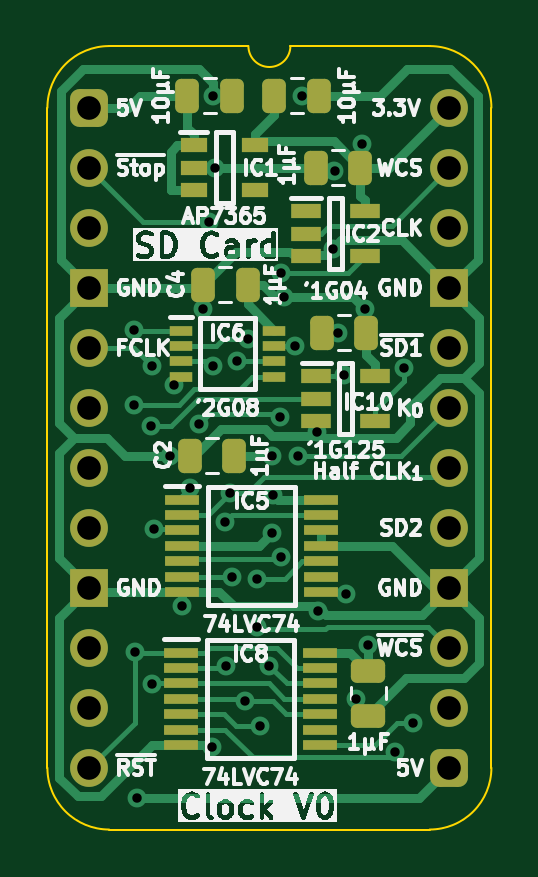
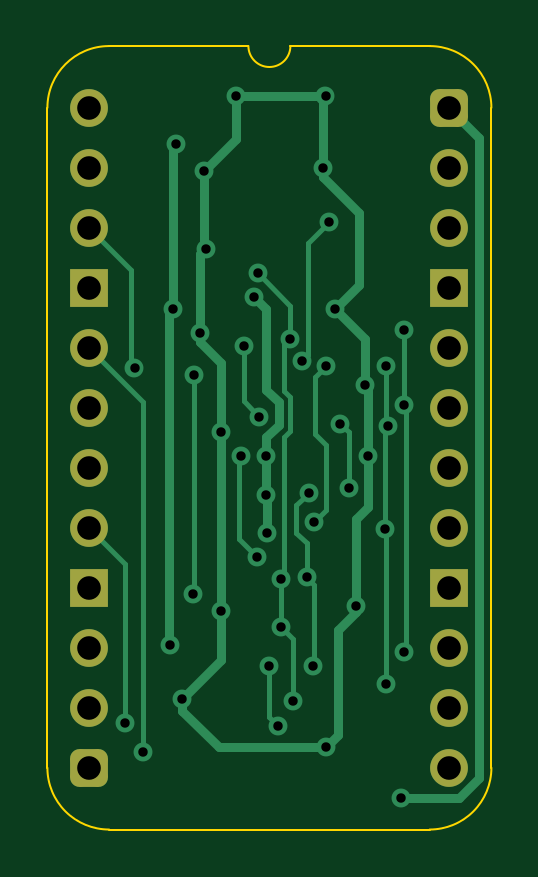
Circuit board: 11 layer files. Board 18.8 x 33.2 mm.
- bottom_copper: SD Card Clock-B_Cu.gbl (10428 bytes)
- bottom_mask: SD Card Clock-B_Mask.gbs (1786 bytes)
- paste: SD Card Clock-B_Paste.gbp (469 bytes)
- bottom_silk: SD Card Clock-B_Silkscreen.gbo (470 bytes)
- outline: SD Card Clock-Edge_Cuts.gm1 (1106 bytes)
- top_copper: SD Card Clock-F_Cu.gtl (21186 bytes)
- top_mask: SD Card Clock-F_Mask.gts (4080 bytes)
- paste: SD Card Clock-F_Paste.gtp (3326 bytes)
- top_silk: SD Card Clock-F_Silkscreen.gto (91063 bytes)
- drill: SD Card Clock-NPTH.drl (277 bytes)
- drill: SD Card Clock-PTH.drl (1483 bytes)

=== bottom_copper: SD Card Clock-B_Cu.gbl (10428 bytes, source omitted) ===
=== bottom_mask: SD Card Clock-B_Mask.gbs (1786 bytes, source withheld) ===
=== paste: SD Card Clock-B_Paste.gbp ===
%TF.GenerationSoftware,KiCad,Pcbnew,8.0.7*%
%TF.CreationDate,2025-01-05T16:52:55+02:00*%
%TF.ProjectId,SD Card Clock,53442043-6172-4642-9043-6c6f636b2e6b,V0*%
%TF.SameCoordinates,Original*%
%TF.FileFunction,Paste,Bot*%
%TF.FilePolarity,Positive*%
%FSLAX46Y46*%
G04 Gerber Fmt 4.6, Leading zero omitted, Abs format (unit mm)*
G04 Created by KiCad (PCBNEW 8.0.7) date 2025-01-05 16:52:55*
%MOMM*%
%LPD*%
G01*
G04 APERTURE LIST*
G04 APERTURE END LIST*
M02*

=== bottom_silk: SD Card Clock-B_Silkscreen.gbo ===
%TF.GenerationSoftware,KiCad,Pcbnew,8.0.7*%
%TF.CreationDate,2025-01-05T16:52:55+02:00*%
%TF.ProjectId,SD Card Clock,53442043-6172-4642-9043-6c6f636b2e6b,V0*%
%TF.SameCoordinates,Original*%
%TF.FileFunction,Legend,Bot*%
%TF.FilePolarity,Positive*%
%FSLAX46Y46*%
G04 Gerber Fmt 4.6, Leading zero omitted, Abs format (unit mm)*
G04 Created by KiCad (PCBNEW 8.0.7) date 2025-01-05 16:52:55*
%MOMM*%
%LPD*%
G01*
G04 APERTURE LIST*
G04 APERTURE END LIST*
M02*

=== outline: SD Card Clock-Edge_Cuts.gm1 ===
%TF.GenerationSoftware,KiCad,Pcbnew,8.0.7*%
%TF.CreationDate,2025-01-05T16:52:55+02:00*%
%TF.ProjectId,SD Card Clock,53442043-6172-4642-9043-6c6f636b2e6b,V0*%
%TF.SameCoordinates,Original*%
%TF.FileFunction,Profile,NP*%
%FSLAX46Y46*%
G04 Gerber Fmt 4.6, Leading zero omitted, Abs format (unit mm)*
G04 Created by KiCad (PCBNEW 8.0.7) date 2025-01-05 16:52:55*
%MOMM*%
%LPD*%
G01*
G04 APERTURE LIST*
%TA.AperFunction,Profile*%
%ADD10C,0.100000*%
%TD*%
G04 APERTURE END LIST*
D10*
%TO.C,J2*%
X-1778000Y-27940000D02*
X-1778000Y0D01*
X6731000Y2616200D02*
X835732Y2613732D01*
X14404267Y2613733D02*
X8509000Y2616200D01*
X14404268Y-30553732D02*
X835733Y-30553733D01*
X17018000Y-27940000D02*
X17017999Y1D01*
X-1778000Y0D02*
G75*
G02*
X835732Y2613732I2613731J1D01*
G01*
X835733Y-30553733D02*
G75*
G02*
X-1778000Y-27940000I-6J2613727D01*
G01*
X8509000Y2616200D02*
G75*
G02*
X6731000Y2616200I-889000J0D01*
G01*
X14404267Y2613733D02*
G75*
G02*
X17018003Y1I-17J-2613753D01*
G01*
X17018000Y-27940000D02*
G75*
G02*
X14404268Y-30553730I-2613730J0D01*
G01*
%TD*%
M02*

=== top_copper: SD Card Clock-F_Cu.gtl (21186 bytes, source omitted) ===
=== top_mask: SD Card Clock-F_Mask.gts ===
%TF.GenerationSoftware,KiCad,Pcbnew,8.0.7*%
%TF.CreationDate,2025-01-05T16:52:55+02:00*%
%TF.ProjectId,SD Card Clock,53442043-6172-4642-9043-6c6f636b2e6b,V0*%
%TF.SameCoordinates,Original*%
%TF.FileFunction,Soldermask,Top*%
%TF.FilePolarity,Negative*%
%FSLAX46Y46*%
G04 Gerber Fmt 4.6, Leading zero omitted, Abs format (unit mm)*
G04 Created by KiCad (PCBNEW 8.0.7) date 2025-01-05 16:52:55*
%MOMM*%
%LPD*%
G01*
G04 APERTURE LIST*
G04 Aperture macros list*
%AMRoundRect*
0 Rectangle with rounded corners*
0 $1 Rounding radius*
0 $2 $3 $4 $5 $6 $7 $8 $9 X,Y pos of 4 corners*
0 Add a 4 corners polygon primitive as box body*
4,1,4,$2,$3,$4,$5,$6,$7,$8,$9,$2,$3,0*
0 Add four circle primitives for the rounded corners*
1,1,$1+$1,$2,$3*
1,1,$1+$1,$4,$5*
1,1,$1+$1,$6,$7*
1,1,$1+$1,$8,$9*
0 Add four rect primitives between the rounded corners*
20,1,$1+$1,$2,$3,$4,$5,0*
20,1,$1+$1,$4,$5,$6,$7,0*
20,1,$1+$1,$6,$7,$8,$9,0*
20,1,$1+$1,$8,$9,$2,$3,0*%
G04 Aperture macros list end*
%ADD10R,1.250000X0.600000*%
%ADD11RoundRect,0.250000X-0.250000X-0.475000X0.250000X-0.475000X0.250000X0.475000X-0.250000X0.475000X0*%
%ADD12R,1.150000X0.600000*%
%ADD13RoundRect,0.250000X-0.475000X0.250000X-0.475000X-0.250000X0.475000X-0.250000X0.475000X0.250000X0*%
%ADD14RoundRect,0.250000X0.250000X0.475000X-0.250000X0.475000X-0.250000X-0.475000X0.250000X-0.475000X0*%
%ADD15R,1.475000X0.450000*%
%ADD16R,0.950000X0.450000*%
%ADD17RoundRect,0.400000X-0.400000X-0.400000X0.400000X-0.400000X0.400000X0.400000X-0.400000X0.400000X0*%
%ADD18O,1.600000X1.600000*%
%ADD19R,1.600000X1.600000*%
G04 APERTURE END LIST*
D10*
%TO.C,IC10*%
X9607000Y-11369000D03*
X9607000Y-12319000D03*
X9607000Y-13269000D03*
X12107000Y-13269000D03*
X12107000Y-11369000D03*
%TD*%
D11*
%TO.C,C10*%
X4146000Y508000D03*
X6046000Y508000D03*
%TD*%
D12*
%TO.C,IC1*%
X4415000Y-1590000D03*
X4415000Y-2540000D03*
X4415000Y-3490000D03*
X7015000Y-3490000D03*
X7015000Y-1590000D03*
%TD*%
D10*
%TO.C,IC2*%
X9164000Y-4384000D03*
X9164000Y-5334000D03*
X9164000Y-6284000D03*
X11664000Y-6284000D03*
X11664000Y-4384000D03*
%TD*%
D13*
%TO.C,C7*%
X11811000Y-23831000D03*
X11811000Y-25731000D03*
%TD*%
D14*
%TO.C,C4*%
X6694000Y-7493000D03*
X4794000Y-7493000D03*
%TD*%
%TO.C,C5*%
X11475000Y-2540000D03*
X9575000Y-2540000D03*
%TD*%
D15*
%TO.C,IC5*%
X3920000Y-16592000D03*
X3920000Y-17242000D03*
X3920000Y-17892000D03*
X3920000Y-18542000D03*
X3920000Y-19192000D03*
X3920000Y-19842000D03*
X3920000Y-20492000D03*
X9796000Y-20492000D03*
X9796000Y-19842000D03*
X9796000Y-19192000D03*
X9796000Y-18542000D03*
X9796000Y-17892000D03*
X9796000Y-17242000D03*
X9796000Y-16592000D03*
%TD*%
D11*
%TO.C,C11*%
X7829000Y508000D03*
X9729000Y508000D03*
%TD*%
D16*
%TO.C,IC6*%
X3867000Y-9439000D03*
X3867000Y-10089000D03*
X3867000Y-10739000D03*
X3867000Y-11389000D03*
X7817000Y-11389000D03*
X7817000Y-10739000D03*
X7817000Y-10089000D03*
X7817000Y-9439000D03*
%TD*%
D15*
%TO.C,IC8*%
X3875000Y-23069000D03*
X3875000Y-23719000D03*
X3875000Y-24369000D03*
X3875000Y-25019000D03*
X3875000Y-25669000D03*
X3875000Y-26319000D03*
X3875000Y-26969000D03*
X9751000Y-26969000D03*
X9751000Y-26319000D03*
X9751000Y-25669000D03*
X9751000Y-25019000D03*
X9751000Y-24369000D03*
X9751000Y-23719000D03*
X9751000Y-23069000D03*
%TD*%
D17*
%TO.C,J2*%
X0Y0D03*
D18*
X0Y-2540000D03*
X0Y-5080000D03*
D19*
X0Y-7620000D03*
D18*
X0Y-10160000D03*
X0Y-12700000D03*
X0Y-15240000D03*
X0Y-17780000D03*
D19*
X0Y-20320000D03*
D18*
X0Y-22860000D03*
X0Y-25400000D03*
X0Y-27940000D03*
D17*
X15240000Y-27940000D03*
D18*
X15240000Y-25400000D03*
X15240000Y-22860000D03*
D19*
X15240000Y-20320000D03*
D18*
X15240000Y-17780000D03*
X15240000Y-15240000D03*
X15240000Y-12700000D03*
X15240000Y-10160000D03*
D19*
X15240000Y-7620000D03*
D18*
X15240000Y-5080000D03*
X15240000Y-2540000D03*
X15240000Y0D03*
%TD*%
D14*
%TO.C,C1*%
X11729000Y-9525000D03*
X9829000Y-9525000D03*
%TD*%
%TO.C,C2*%
X6141000Y-14732000D03*
X4241000Y-14732000D03*
%TD*%
M02*

=== paste: SD Card Clock-F_Paste.gtp (3326 bytes, source withheld) ===
=== top_silk: SD Card Clock-F_Silkscreen.gto (91063 bytes, source omitted) ===
=== drill: SD Card Clock-NPTH.drl ===
M48
; DRILL file {KiCad 8.0.7} date 2025-01-05T16:52:57+0200
; FORMAT={-:-/ absolute / inch / decimal}
; #@! TF.CreationDate,2025-01-05T16:52:57+02:00
; #@! TF.GenerationSoftware,Kicad,Pcbnew,8.0.7
; #@! TF.FileFunction,NonPlated,1,2,NPTH
FMAT,2
INCH
%
G90
G05
M30

=== drill: SD Card Clock-PTH.drl ===
M48
; DRILL file {KiCad 8.0.7} date 2025-01-05T16:52:57+0200
; FORMAT={-:-/ absolute / inch / decimal}
; #@! TF.CreationDate,2025-01-05T16:52:57+02:00
; #@! TF.GenerationSoftware,Kicad,Pcbnew,8.0.7
; #@! TF.FileFunction,Plated,1,2,PTH
FMAT,2
INCH
; #@! TA.AperFunction,Plated,PTH,ViaDrill
T1C0.0157
; #@! TA.AperFunction,Plated,PTH,ComponentDrill
T2C0.0394
%
G90
G05
T1
X0.075Y-0.37
X0.075Y-0.495
X0.0755Y-0.9073
X0.08Y-1.15
X0.1019Y-0.5306
X0.105Y-0.43
X0.105Y-0.96
X0.1069Y-0.7025
X0.135Y-0.58
X0.1404Y-0.4621
X0.155Y-0.83
X0.1681Y-0.6332
X0.182Y-0.5262
X0.19Y-0.335
X0.2Y-0.19
X0.205Y-1.0657
X0.2052Y-0.4311
X0.2065Y0.02
X0.21Y-0.1
X0.2261Y-0.6906
X0.2271Y-0.9299
X0.2345Y-0.6416
X0.2381Y-0.7815
X0.2455Y-0.4218
X0.26Y-0.9889
X0.265Y-0.385
X0.28Y-0.785
X0.28Y-0.865
X0.285Y-1.03
X0.3001Y-0.9299
X0.3045Y-0.7083
X0.305Y-0.58
X0.3064Y-0.6445
X0.3176Y-0.5145
X0.3193Y-0.2757
X0.32Y-0.7486
X0.325Y-0.315
X0.3431Y-0.3972
X0.3469Y-0.58
X0.355Y0.02
X0.38Y-0.54
X0.381Y-0.8393
X0.4052Y-0.2346
X0.4085Y-0.105
X0.415Y-0.375
X0.425Y-0.445
X0.4274Y-0.81
X0.445Y-0.985
X0.455Y-0.06
X0.46Y-0.335
X0.465Y-0.895
X0.51Y-1.0738
X0.5248Y-0.4344
X0.54Y-1.025
T2
X0.0Y0.0
X0.0Y-0.1
X0.0Y-0.2
X0.0Y-0.3
X0.0Y-0.4
X0.0Y-0.5
X0.0Y-0.6
X0.0Y-0.7
X0.0Y-0.8
X0.0Y-0.9
X0.0Y-1.0
X0.0Y-1.1
X0.6Y0.0
X0.6Y-0.1
X0.6Y-0.2
X0.6Y-0.3
X0.6Y-0.4
X0.6Y-0.5
X0.6Y-0.6
X0.6Y-0.7
X0.6Y-0.8
X0.6Y-0.9
X0.6Y-1.0
X0.6Y-1.1
M30
